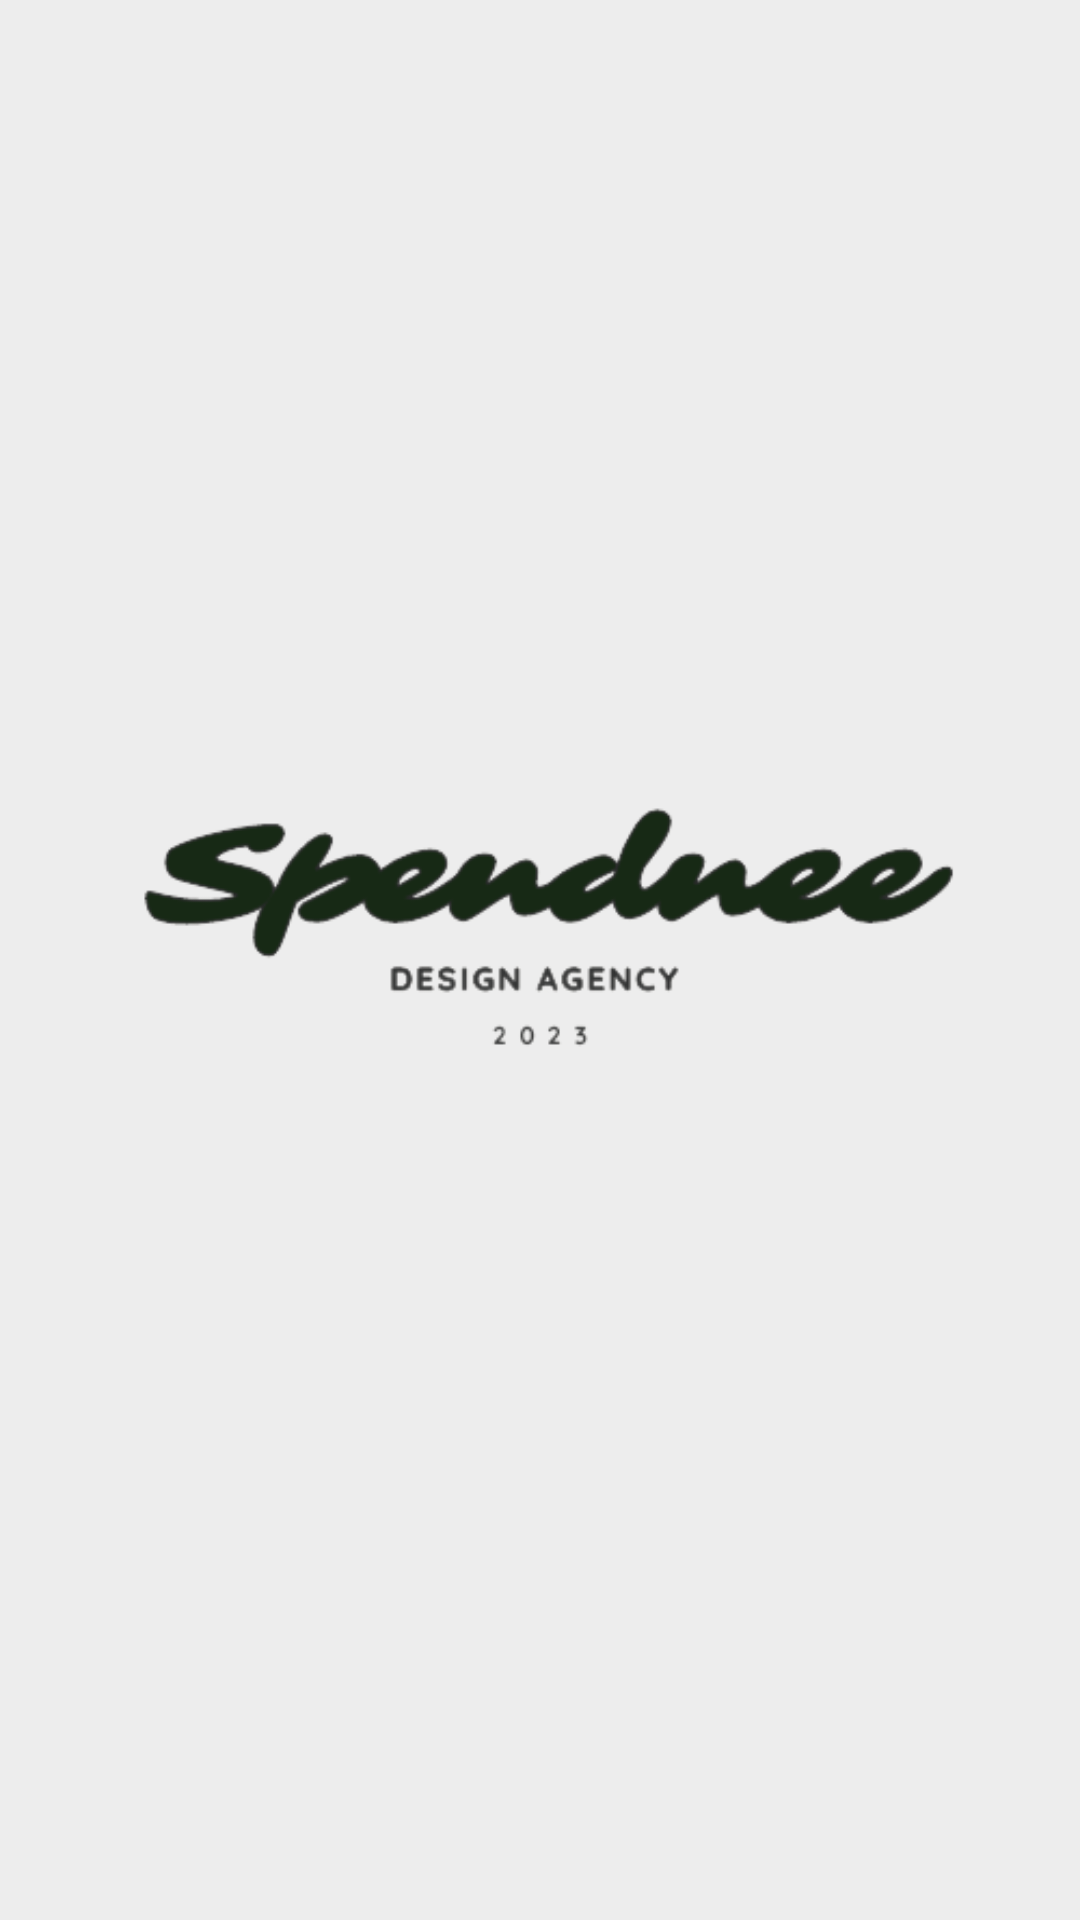

Reconstruct the res/layout file that produces this screen, plus the resources it refers to.
<!-- AndroidManifest.xml: application theme Theme.Spendnee -->
<!-- res/layout/activity_splash.xml -->
<?xml version="1.0" encoding="utf-8"?>
<androidx.constraintlayout.widget.ConstraintLayout xmlns:android="http://schemas.android.com/apk/res/android"
    xmlns:app="http://schemas.android.com/apk/res-auto"
    xmlns:tools="http://schemas.android.com/tools"
    android:layout_width="match_parent"
    android:layout_height="match_parent"
    android:background="@color/gray_200"
    tools:context=".activity.SplashActivity">

    <ImageView
        android:id="@+id/activity_splash_iv_logo"
        android:layout_width="wrap_content"
        android:layout_height="wrap_content"
        android:src="@drawable/splash_logo"
        app:layout_constraintBottom_toBottomOf="parent"
        app:layout_constraintEnd_toEndOf="parent"
        app:layout_constraintStart_toStartOf="parent"
        app:layout_constraintTop_toTopOf="parent"/>

</androidx.constraintlayout.widget.ConstraintLayout>
<!-- resources referenced by this layout -->
<resources>
  <color name="gray_200">#EDEDED</color>
  <!-- drawable splash_logo: png bitmap (drawable, 26531 bytes) -->
  <style name="Theme.Spendnee" parent="Theme.MaterialComponents.DayNight.NoActionBar">
          
          <item name="colorPrimary">@color/black</item>
          <item name="colorPrimaryVariant">@color/black</item>
          <item name="colorOnPrimary">@color/black</item>
          
          <item name="colorSecondary">@color/teal_200</item>
          <item name="colorSecondaryVariant">@color/teal_700</item>
          <item name="colorOnSecondary">@color/white</item>
          
          <item name="android:statusBarColor">@color/black</item>
          
      </style>
  <color name="black">#FF000000</color>
  <color name="teal_200">#FF000000</color>
  <color name="teal_700">#FF000000</color>
  <color name="white">#FFFFFFFF</color>
</resources>
